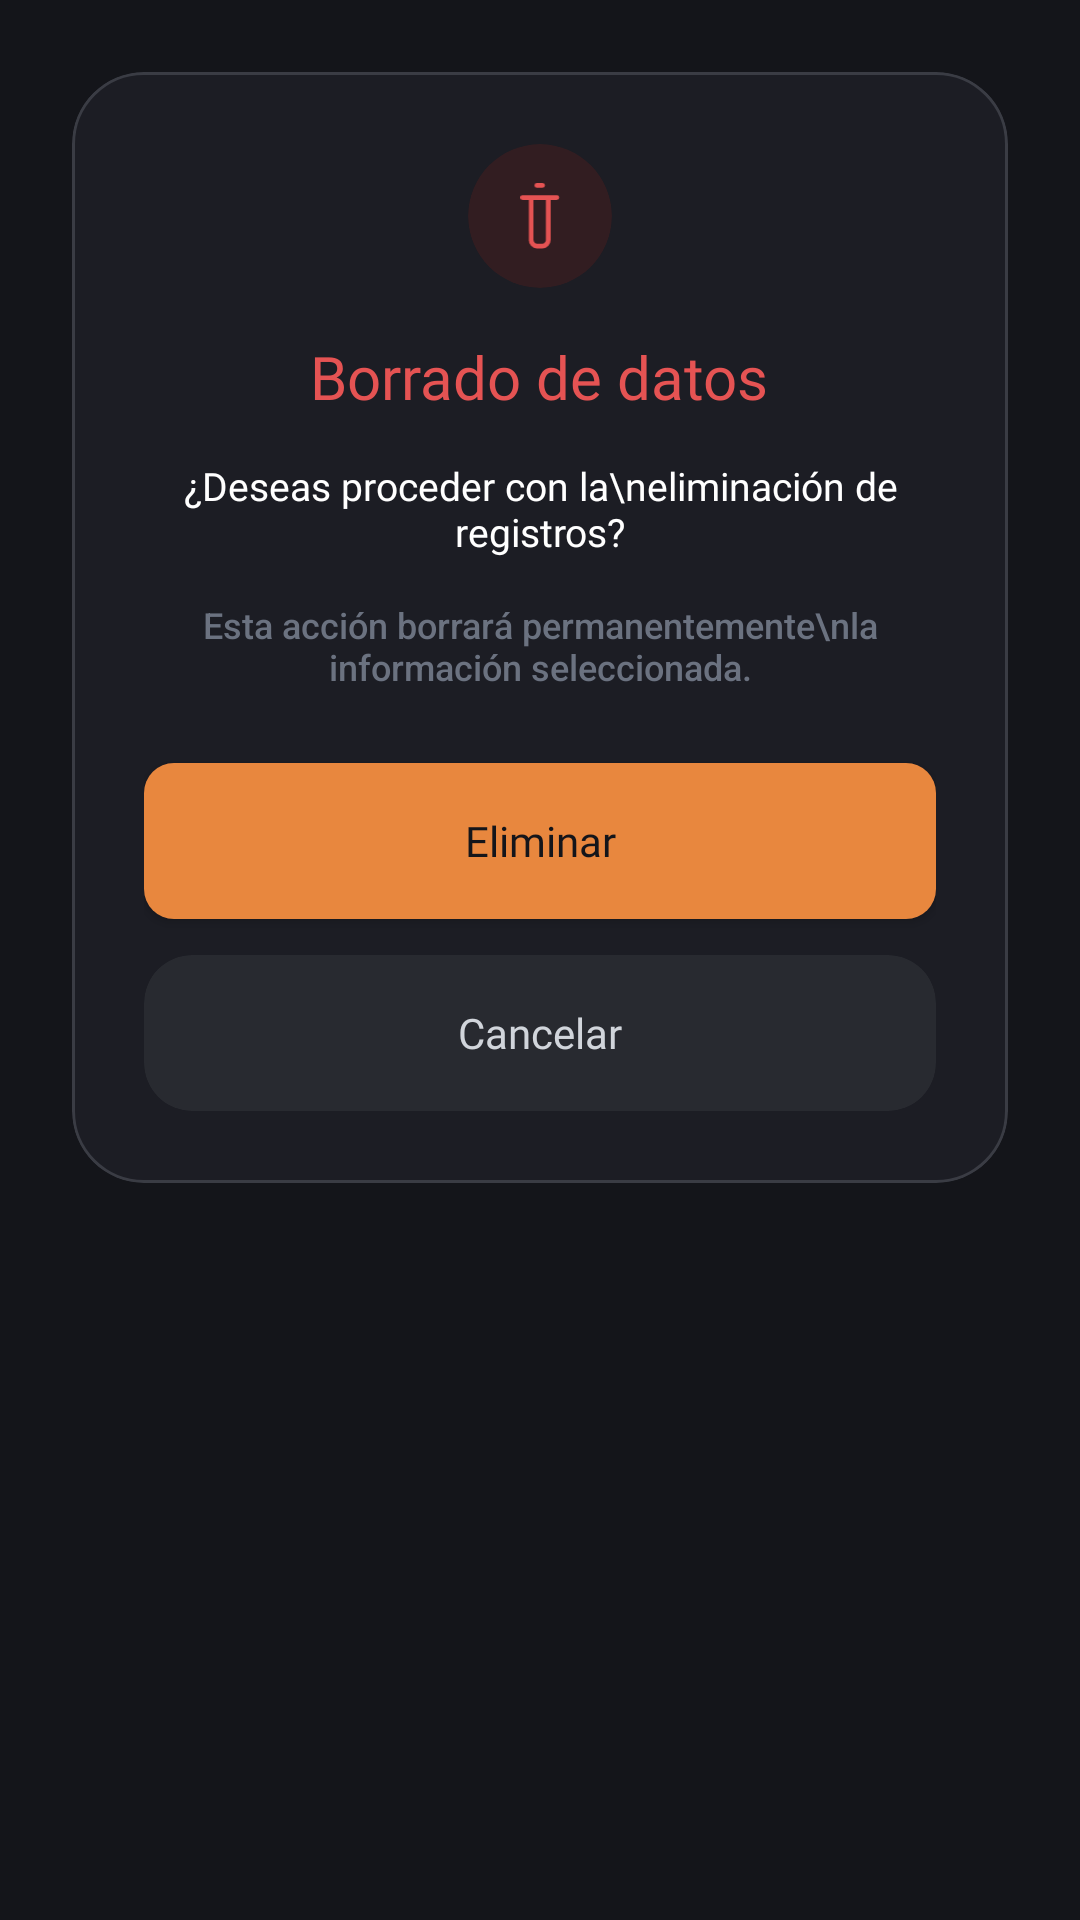

Android layout source for this screen:
<!-- AndroidManifest.xml: application theme Theme.MyApplication -->
<!-- res/layout/dialog_delete_data.xml -->
<?xml version="1.0" encoding="utf-8"?>
<FrameLayout xmlns:android="http://schemas.android.com/apk/res/android"
    xmlns:app="http://schemas.android.com/apk/res-auto"
    android:layout_width="match_parent"
    android:layout_height="wrap_content"
    android:padding="24dp">

    <com.google.android.material.card.MaterialCardView
        android:layout_width="match_parent"
        android:layout_height="wrap_content"
        app:cardBackgroundColor="@color/bg_option_card"
        app:cardCornerRadius="24dp"
        app:cardElevation="0dp"
        app:strokeColor="@color/border_option_card"
        app:strokeWidth="1dp">

        <LinearLayout
            android:layout_width="match_parent"
            android:layout_height="wrap_content"
            android:gravity="center_horizontal"
            android:orientation="vertical"
            android:padding="24dp">

            <com.google.android.material.card.MaterialCardView
                android:layout_width="48dp"
                android:layout_height="48dp"
                app:cardBackgroundColor="@color/history_chip_fail"
                app:cardCornerRadius="24dp"
                app:cardElevation="0dp"
                app:strokeWidth="0dp">

                <ImageView
                    android:layout_width="22dp"
                    android:layout_height="22dp"
                    android:layout_gravity="center"
                    android:src="@drawable/ic_vault_delete" />
            </com.google.android.material.card.MaterialCardView>

            <TextView
                android:layout_width="wrap_content"
                android:layout_height="wrap_content"
                android:layout_marginTop="16dp"
                android:fontFamily="@font/inter_bold"
                android:text="Borrado de datos"
                android:textColor="@color/history_red"
                android:textSize="20sp" />

            <TextView
                android:layout_width="wrap_content"
                android:layout_height="wrap_content"
                android:layout_marginTop="14dp"
                android:fontFamily="@font/inter_bold"
                android:gravity="center"
                android:text="¿Deseas proceder con la\neliminación de registros?"
                android:textColor="@color/text_primary"
                android:textSize="13sp" />

            <TextView
                android:layout_width="wrap_content"
                android:layout_height="wrap_content"
                android:layout_marginTop="14dp"
                android:fontFamily="sans-serif-medium"
                android:gravity="center"
                android:text="Esta acción borrará permanentemente\nla información seleccionada."
                android:textColor="@color/text_muted"
                android:textSize="12sp" />

            <androidx.appcompat.widget.AppCompatButton
                android:id="@+id/btnDeleteConfirm"
                android:layout_width="match_parent"
                android:layout_height="52dp"
                android:layout_marginTop="24dp"
                android:background="@drawable/bg_primary_button"
                android:fontFamily="@font/inter_bold"
                android:text="Eliminar"
                android:textAllCaps="false"
                android:textColor="@color/bg_main"
                android:textSize="14sp"
                app:backgroundTint="@null" />

            <com.google.android.material.card.MaterialCardView
                android:id="@+id/btnDeleteCancel"
                android:layout_width="match_parent"
                android:layout_height="52dp"
                android:layout_marginTop="12dp"
                app:cardBackgroundColor="#282A30"
                app:cardCornerRadius="16dp"
                app:cardElevation="0dp"
                app:strokeWidth="0dp">

                <TextView
                    android:layout_width="match_parent"
                    android:layout_height="match_parent"
                    android:fontFamily="@font/inter_bold"
                    android:gravity="center"
                    android:text="Cancelar"
                    android:textColor="@color/text_soft"
                    android:textSize="14sp" />
            </com.google.android.material.card.MaterialCardView>
        </LinearLayout>
    </com.google.android.material.card.MaterialCardView>
</FrameLayout>
<!-- resources referenced by this layout -->
<resources>
  <color name="bg_main">#14151A</color>
  <color name="bg_option_card">#1C1D24</color>
  <color name="border_option_card">#3A3C44</color>
  <color name="history_chip_fail">#321D21</color>
  <color name="history_red">#E55353</color>
  <color name="text_muted">#6B7280</color>
  <color name="text_primary">#FFFFFF</color>
  <color name="text_soft">#D1D5DB</color>
  <!-- drawable bg_primary_button (drawable) -->
  <?xml version="1.0" encoding="utf-8"?>
  <shape xmlns:android="http://schemas.android.com/apk/res/android"
      android:shape="rectangle">
      <corners android:radius="10dp" />
      <solid android:color="#E8873E" />
  </shape>
  <!-- drawable ic_vault_delete (drawable) -->
  <vector xmlns:android="http://schemas.android.com/apk/res/android"
      android:width="15dp"
      android:height="25dp"
      android:viewportWidth="15"
      android:viewportHeight="25">
    <path
        android:pathData="M0.9,5.503H4.14M4.14,5.503H10.62M4.14,5.503V21.612C4.14,22.763 5.22,23.913 6.3,23.913H8.46C9.54,23.913 10.62,22.763 10.62,21.612V5.503M10.62,5.503H13.86M6.3,0.9H8.46"
        android:strokeLineJoin="round"
        android:strokeWidth="1.8"
        android:fillColor="#00000000"
        android:strokeColor="#E55353"
        android:strokeLineCap="round"/>
  </vector>
  <style name="Theme.MyApplication" parent="Base.Theme.MyApplication" />
  <style name="Base.Theme.MyApplication" parent="Theme.Material3.DayNight.NoActionBar">
          <item name="android:windowBackground">@color/bg_main</item>
      </style>
</resources>
